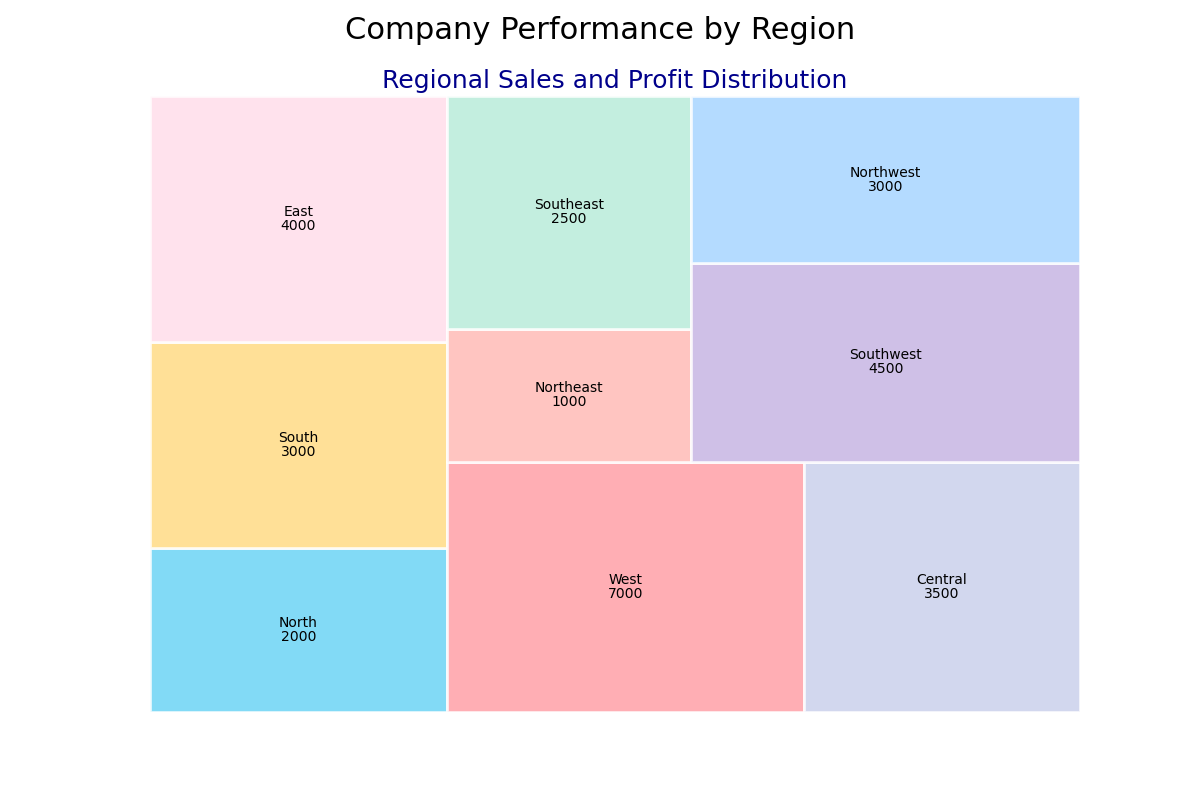

The data file committed next to this chart (first rows):
Region, Sales, Profit
North, 12000, 2000
South, 15000, 3000
East, 18000, 4000
West, 22000, 7000
Central, 17000, 3500
Northeast, 8000, 1000
Southeast, 14000, 2500
Southwest, 19000, 4500
Northwest, 16000, 3000
